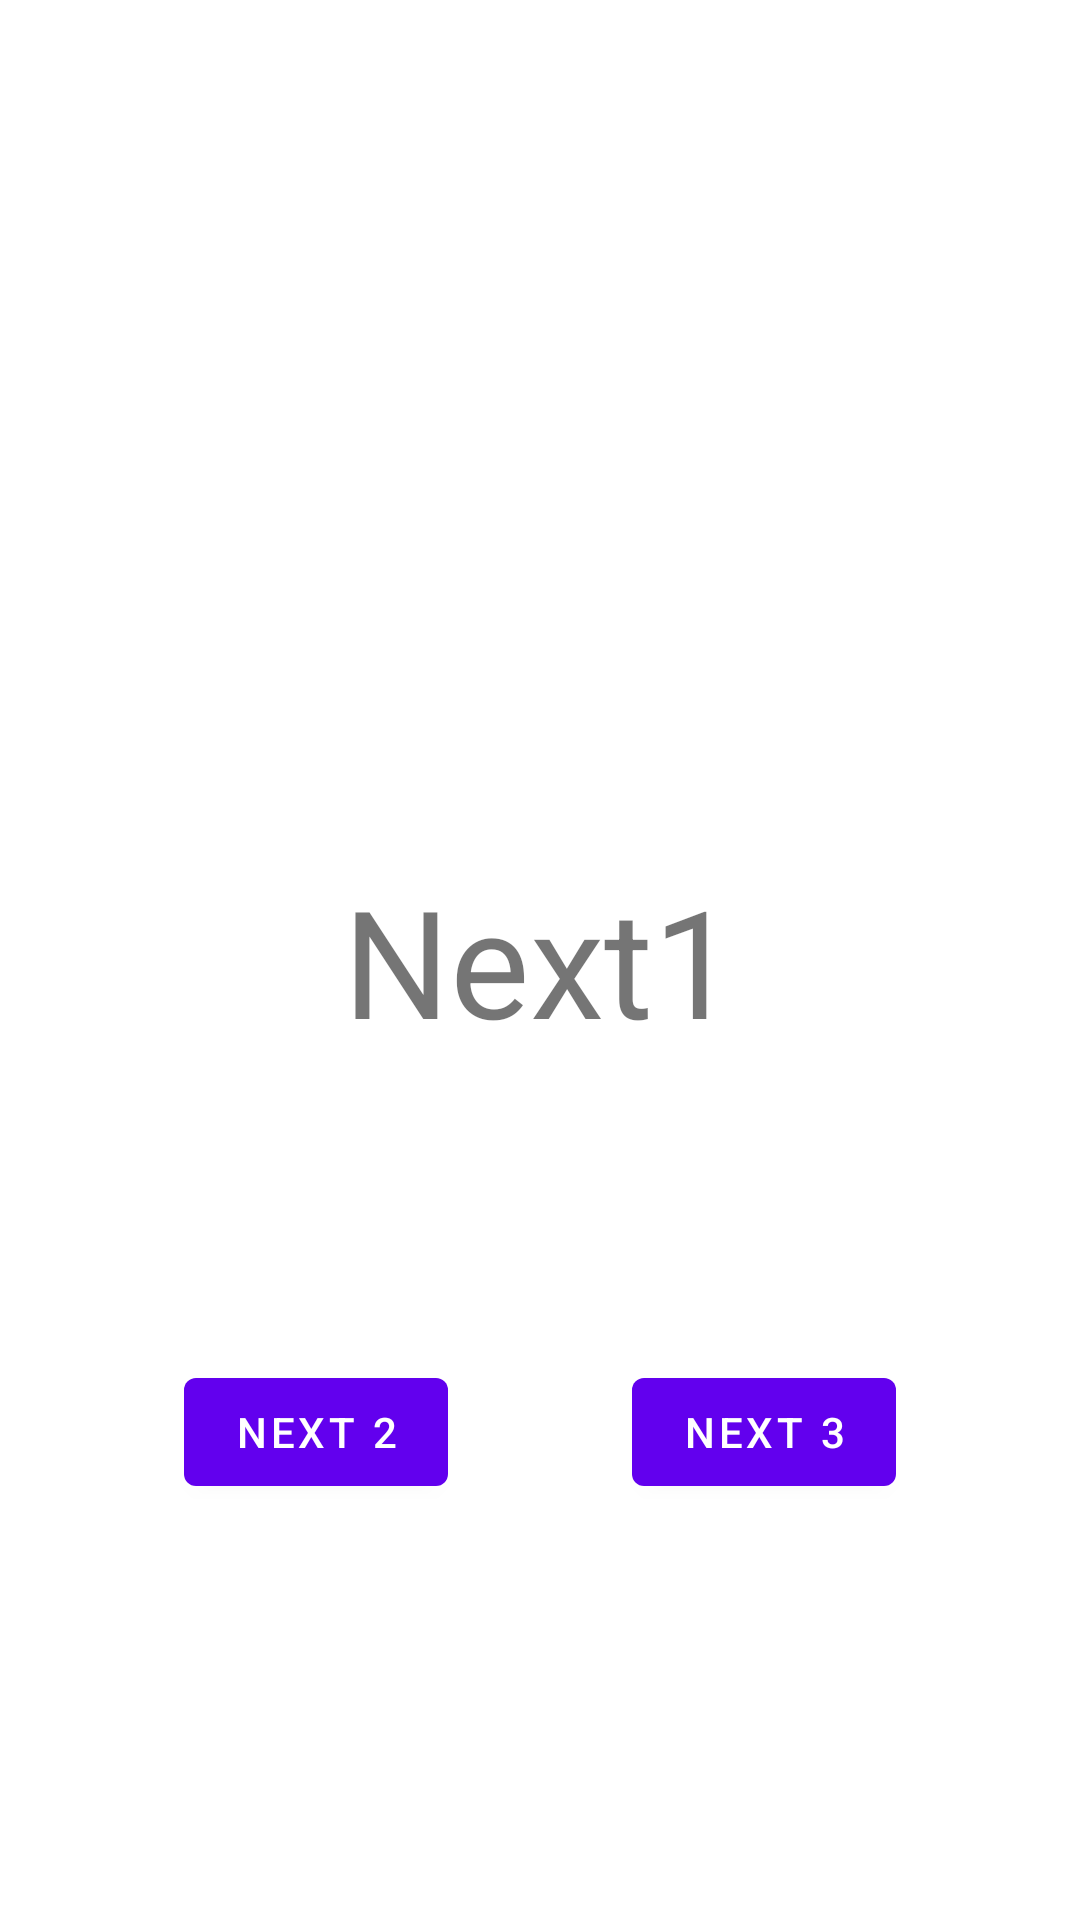

Layout XML and referenced resources for this Android screen:
<!-- AndroidManifest.xml: application theme Theme.TestTransition2 -->
<!-- res/layout/fragment_first.xml -->
<?xml version="1.0" encoding="utf-8"?>
<androidx.constraintlayout.widget.ConstraintLayout xmlns:android="http://schemas.android.com/apk/res/android"
    xmlns:app="http://schemas.android.com/apk/res-auto"
    xmlns:tools="http://schemas.android.com/tools"
    android:layout_width="match_parent"
    android:layout_height="match_parent"
    tools:context=".FirstFragment">

    <TextView
        android:id="@+id/textview_first"
        android:layout_width="wrap_content"
        android:layout_height="wrap_content"
        android:text="@string/hello_first_fragment"
        android:textSize="50dp"
        app:layout_constraintBottom_toBottomOf="parent"
        app:layout_constraintEnd_toEndOf="parent"
        app:layout_constraintStart_toStartOf="parent"
        app:layout_constraintTop_toTopOf="parent" />

    <Button
        android:id="@+id/button_first_2"
        android:layout_width="wrap_content"
        android:layout_height="wrap_content"
        android:layout_marginTop="100dp"
        android:text="@string/next3"
        app:layout_constraintEnd_toEndOf="parent"
        app:layout_constraintHorizontal_bias="0.5"
        app:layout_constraintStart_toEndOf="@+id/button_first"
        app:layout_constraintTop_toBottomOf="@+id/textview_first" />

    <Button
        android:id="@+id/button_first"
        android:layout_width="wrap_content"
        android:layout_height="wrap_content"
        android:layout_marginTop="100dp"
        android:text="@string/next2"
        app:layout_constraintEnd_toStartOf="@+id/button_first_2"
        app:layout_constraintHorizontal_bias="0.5"
        app:layout_constraintStart_toStartOf="parent"
        app:layout_constraintTop_toBottomOf="@+id/textview_first" />

</androidx.constraintlayout.widget.ConstraintLayout>
<!-- resources referenced by this layout -->
<resources>
  <string name="hello_first_fragment">Next1</string>
  <string name="next2">Next 2</string>
  <string name="next3">Next 3</string>
  <style name="Theme.TestTransition2" parent="Theme.MaterialComponents.DayNight.DarkActionBar">
          
          <item name="colorPrimary">@color/purple_500</item>
          <item name="colorPrimaryVariant">@color/purple_700</item>
          <item name="colorOnPrimary">@color/white</item>
          
          <item name="colorSecondary">@color/teal_200</item>
          <item name="colorSecondaryVariant">@color/teal_700</item>
          <item name="colorOnSecondary">@color/black</item>
          
          <item name="android:statusBarColor" tools:targetApi="l">?attr/colorPrimaryVariant</item>
          
      </style>
  <!-- not gathered from this repository: default colours our renderer supplied (Android Studio template values) -->
  <color name="purple_500">#FF6200EE</color>
  <color name="purple_700">#FF3700B3</color>
  <color name="teal_200">#FF03DAC5</color>
  <color name="teal_700">#FF018786</color>
  <color name="black">#FF000000</color>
  <color name="white">#FFFFFFFF</color>
</resources>
